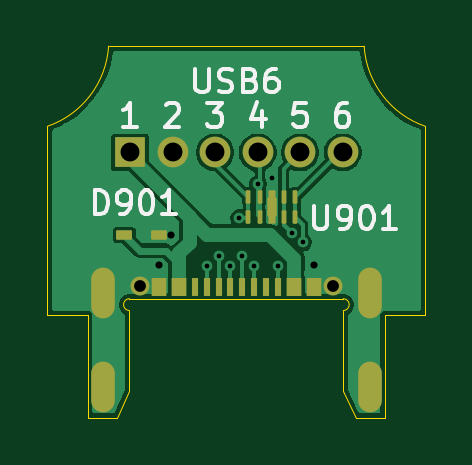
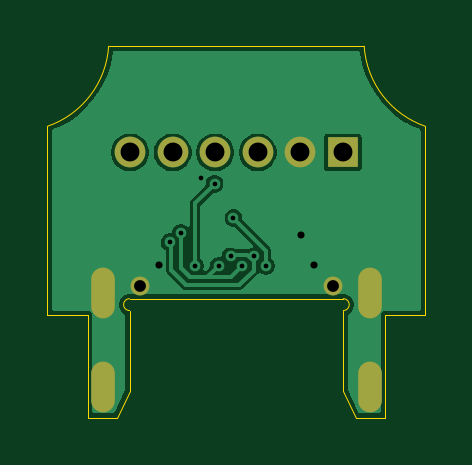
Circuit board: 12 layer files. Board 16.0 x 15.7 mm.
- bottom_copper: Trimix_USB_Input-B_Cu.gbl (16879 bytes)
- bottom_mask: Trimix_USB_Input-B_Mask.gbs (900 bytes)
- paste: Trimix_USB_Input-B_Paste.gbp (468 bytes)
- bottom_silk: Trimix_USB_Input-B_Silkscreen.gbo (469 bytes)
- outline: Trimix_USB_Input-Edge_Cuts.gm1 (1395 bytes)
- top_copper: Trimix_USB_Input-F_Cu.gtl (21718 bytes)
- top_mask: Trimix_USB_Input-F_Mask.gts (2691 bytes)
- paste: Trimix_USB_Input-F_Paste.gtp (2280 bytes)
- top_silk: Trimix_USB_Input-F_Silkscreen.gto (11530 bytes)
- drill: Trimix_USB_Input-NPTH.drl (264 bytes)
- drill: Trimix_USB_Input-PTH.drl (929 bytes)
- drill: drill-report.txt (763 bytes)

=== bottom_copper: Trimix_USB_Input-B_Cu.gbl (16879 bytes, source omitted) ===
=== bottom_mask: Trimix_USB_Input-B_Mask.gbs ===
%TF.GenerationSoftware,KiCad,Pcbnew,10.0.6*%
%TF.CreationDate,2026-09-07T15:38:33+02:00*%
%TF.ProjectId,Trimix_USB_Input,5472696d-6978-45f5-9553-425f496e7075,A3-USB6-ESD*%
%TF.SameCoordinates,Original*%
%TF.FileFunction,Soldermask,Bot*%
%TF.FilePolarity,Negative*%
%FSLAX46Y46*%
G04 Gerber Fmt 4.6, Leading zero omitted, Abs format (unit mm)*
G04 Created by KiCad (PCBNEW 10.0.6) date 2026-09-07 15:38:33*
%MOMM*%
%LPD*%
G01*
G04 APERTURE LIST*
%ADD10C,0.800000*%
%ADD11O,1.000000X2.150000*%
%ADD12R,1.300000X1.300000*%
%ADD13C,1.300000*%
G04 APERTURE END LIST*
D10*
%TO.C,J901*%
X3900000Y-10140000D03*
X12100000Y-10140000D03*
D11*
X2350000Y-10440000D03*
X2350000Y-14440000D03*
X13650000Y-10440000D03*
X13650000Y-14440000D03*
%TD*%
D12*
%TO.C,J902*%
X3500000Y-4500000D03*
D13*
X5300000Y-4500000D03*
X7100000Y-4500000D03*
X8900000Y-4500000D03*
X10700000Y-4500000D03*
X12500000Y-4500000D03*
%TD*%
M02*

=== paste: Trimix_USB_Input-B_Paste.gbp ===
%TF.GenerationSoftware,KiCad,Pcbnew,10.0.6*%
%TF.CreationDate,2026-09-07T15:38:33+02:00*%
%TF.ProjectId,Trimix_USB_Input,5472696d-6978-45f5-9553-425f496e7075,A3-USB6-ESD*%
%TF.SameCoordinates,Original*%
%TF.FileFunction,Paste,Bot*%
%TF.FilePolarity,Positive*%
%FSLAX46Y46*%
G04 Gerber Fmt 4.6, Leading zero omitted, Abs format (unit mm)*
G04 Created by KiCad (PCBNEW 10.0.6) date 2026-09-07 15:38:33*
%MOMM*%
%LPD*%
G01*
G04 APERTURE LIST*
G04 APERTURE END LIST*
M02*

=== bottom_silk: Trimix_USB_Input-B_Silkscreen.gbo ===
%TF.GenerationSoftware,KiCad,Pcbnew,10.0.6*%
%TF.CreationDate,2026-09-07T15:38:33+02:00*%
%TF.ProjectId,Trimix_USB_Input,5472696d-6978-45f5-9553-425f496e7075,A3-USB6-ESD*%
%TF.SameCoordinates,Original*%
%TF.FileFunction,Legend,Bot*%
%TF.FilePolarity,Positive*%
%FSLAX46Y46*%
G04 Gerber Fmt 4.6, Leading zero omitted, Abs format (unit mm)*
G04 Created by KiCad (PCBNEW 10.0.6) date 2026-09-07 15:38:33*
%MOMM*%
%LPD*%
G01*
G04 APERTURE LIST*
G04 APERTURE END LIST*
M02*

=== outline: Trimix_USB_Input-Edge_Cuts.gm1 ===
%TF.GenerationSoftware,KiCad,Pcbnew,10.0.6*%
%TF.CreationDate,2026-09-07T15:38:33+02:00*%
%TF.ProjectId,Trimix_USB_Input,5472696d-6978-45f5-9553-425f496e7075,A3-USB6-ESD*%
%TF.SameCoordinates,Original*%
%TF.FileFunction,Profile,NP*%
%FSLAX46Y46*%
G04 Gerber Fmt 4.6, Leading zero omitted, Abs format (unit mm)*
G04 Created by KiCad (PCBNEW 10.0.6) date 2026-09-07 15:38:33*
%MOMM*%
%LPD*%
G01*
G04 APERTURE LIST*
%TA.AperFunction,Profile*%
%ADD10C,0.050000*%
%TD*%
G04 APERTURE END LIST*
D10*
X0Y-11400000D02*
X0Y-3391428D01*
X1700000Y-11400000D02*
X0Y-11400000D01*
X1700000Y-15720000D02*
X1700000Y-11400000D01*
X2591874Y0D02*
G75*
G02*
X0Y-3391428I-3841874J250000D01*
G01*
X2591874Y0D02*
X13408125Y0D01*
X2950000Y-15720000D02*
X1700000Y-15720000D01*
X3475000Y-11190000D02*
G75*
G02*
X3475000Y-10690000I0J250000D01*
G01*
X3475000Y-11190000D02*
X3475000Y-14590000D01*
X3475000Y-14590000D02*
X2950000Y-15720000D01*
X12525000Y-10690000D02*
X3475000Y-10690000D01*
X12525000Y-10690000D02*
G75*
G02*
X12525000Y-11190000I0J-250000D01*
G01*
X12525000Y-14590000D02*
X12525000Y-11190000D01*
X13050000Y-15720000D02*
X12525000Y-14590000D01*
X14300000Y-11400000D02*
X14300000Y-15720000D01*
X14300000Y-15720000D02*
X13050000Y-15720000D01*
X16000000Y-3391428D02*
G75*
G02*
X13408126Y0I1250000J3641428D01*
G01*
X16000000Y-3391428D02*
X16000000Y-11400000D01*
X16000000Y-11400000D02*
X14300000Y-11400000D01*
M02*

=== top_copper: Trimix_USB_Input-F_Cu.gtl (21718 bytes, source omitted) ===
=== top_mask: Trimix_USB_Input-F_Mask.gts (2691 bytes, source withheld) ===
=== paste: Trimix_USB_Input-F_Paste.gtp (2280 bytes, source withheld) ===
=== top_silk: Trimix_USB_Input-F_Silkscreen.gto (11530 bytes, source omitted) ===
=== drill: Trimix_USB_Input-NPTH.drl ===
M48
; DRILL file KiCad 10.0.6 date 2026-09-07T15:38:33
; FORMAT={-:-/ absolute / metric / decimal}
; #@! TF.CreationDate,2026-09-07T15:38:33+02:00
; #@! TF.GenerationSoftware,Kicad,Pcbnew,10.0.6
; #@! TF.FileFunction,NonPlated,1,2,NPTH
FMAT,2
METRIC
%
G90
G05
M30

=== drill: Trimix_USB_Input-PTH.drl ===
M48
; DRILL file KiCad 10.0.6 date 2026-09-07T15:38:33
; FORMAT={-:-/ absolute / metric / decimal}
; #@! TF.CreationDate,2026-09-07T15:38:33+02:00
; #@! TF.GenerationSoftware,Kicad,Pcbnew,10.0.6
; #@! TF.FileFunction,Plated,1,2,PTH
FMAT,2
METRIC
; #@! TA.AperFunction,Plated,PTH,ViaDrill
T1C0.200
; #@! TA.AperFunction,Plated,PTH,ViaDrill
T2C0.300
; #@! TA.AperFunction,Plated,PTH,ComponentDrill
T3C0.500
; #@! TA.AperFunction,Plated,PTH,ComponentDrill
T4C0.800
%
G90
G05
T1
X6.75Y-9.3
X7.25Y-8.9
X7.75Y-9.3
X8.125Y-7.275
X8.25Y-8.9
X8.75Y-9.3
X8.925Y-5.825
X9.5Y-5.6
X9.75Y-9.3
X10.35Y-7.9
X10.825Y-8.3
T2
X4.72Y-9.25
X5.25Y-8.0
X11.28Y-9.25
T3
X3.9Y-10.14
X12.1Y-10.14
T4
X3.5Y-4.5
X5.3Y-4.5
X7.1Y-4.5
X8.9Y-4.5
X10.7Y-4.5
X12.5Y-4.5
T3
G00X2.35Y-9.865
M15
G01X2.35Y-11.015
M16
G05
G00X2.35Y-13.865
M15
G01X2.35Y-15.015
M16
G05
G00X13.65Y-9.865
M15
G01X13.65Y-11.015
M16
G05
G00X13.65Y-13.865
M15
G01X13.65Y-15.015
M16
G05
M30

=== drill: drill-report.txt (763 bytes, source withheld) ===
